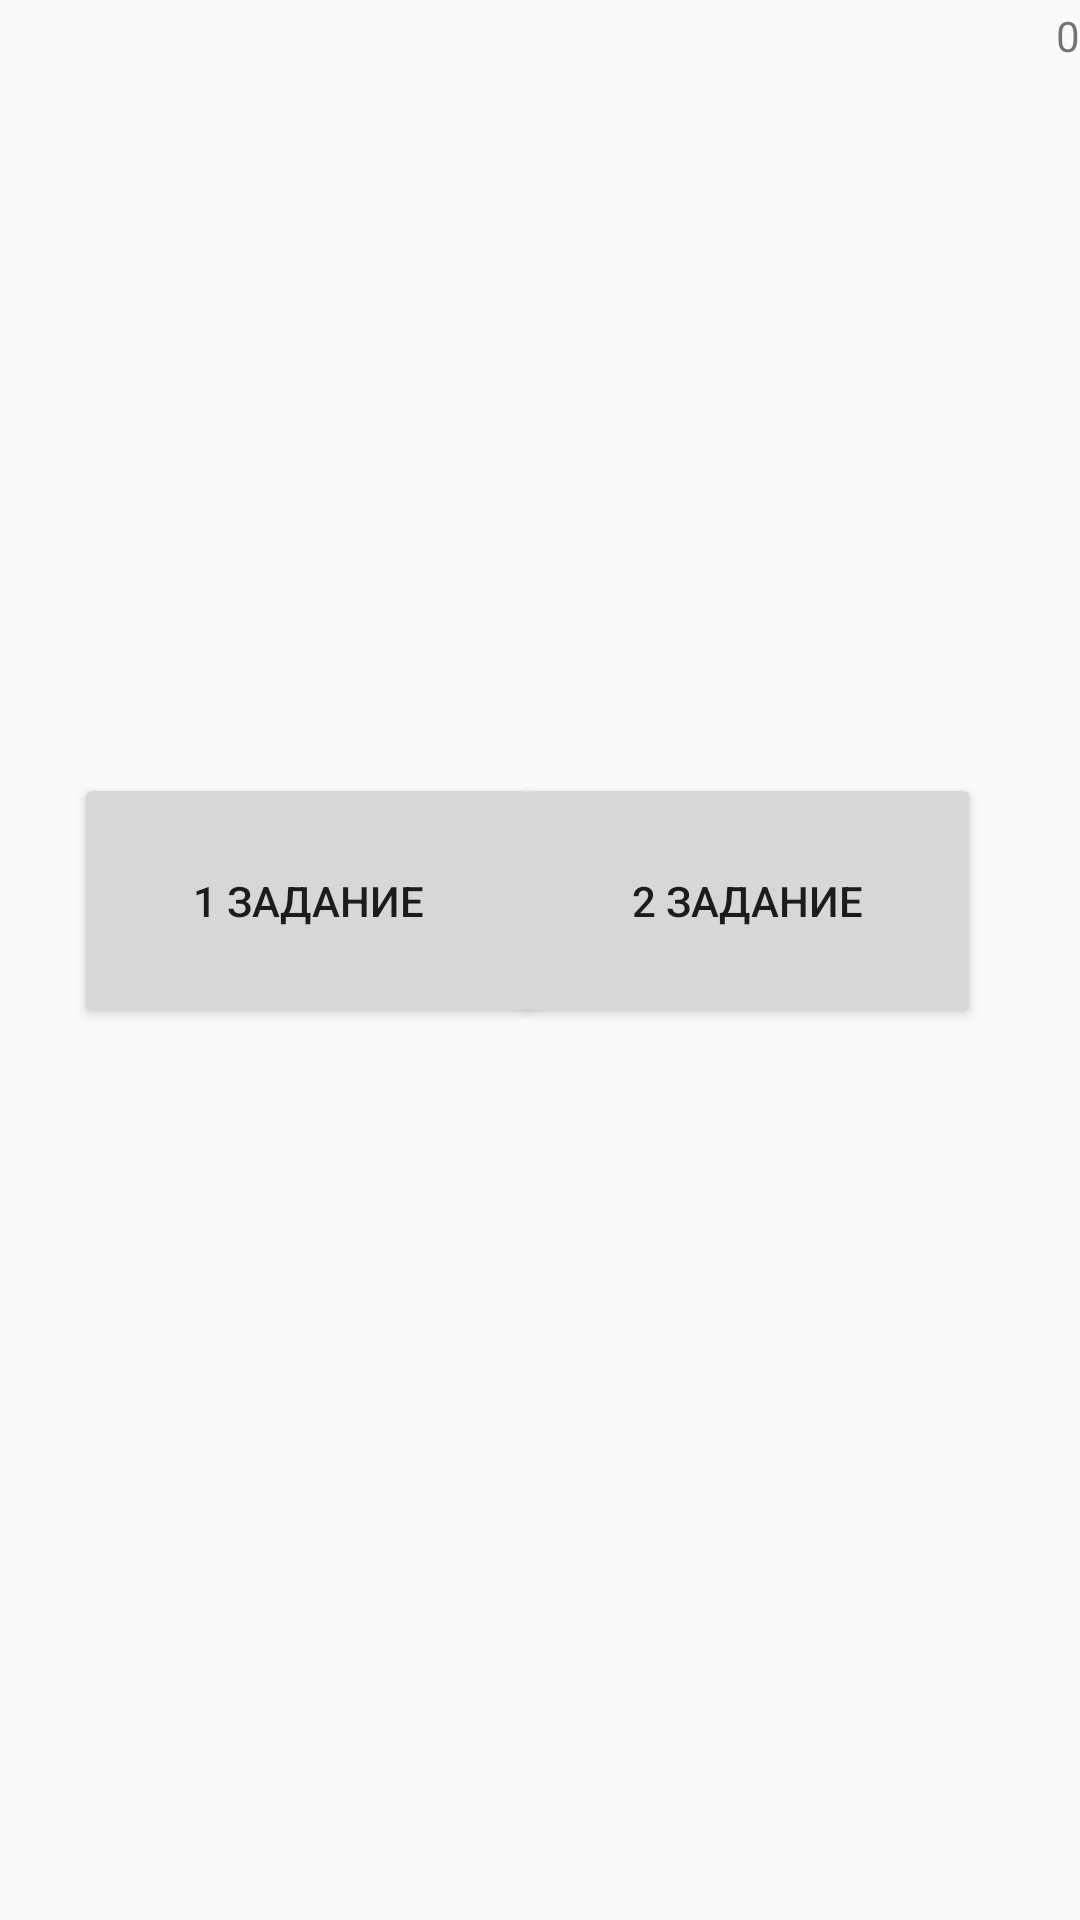

Produce the Android XML layout that renders to this screen, including the resource entries it uses.
<!-- AndroidManifest.xml: application theme Theme.MyApplication -->
<!-- res/layout/fragment_divide.xml -->
<?xml version="1.0" encoding="utf-8"?>
<androidx.constraintlayout.widget.ConstraintLayout xmlns:android="http://schemas.android.com/apk/res/android"
    xmlns:tools="http://schemas.android.com/tools"
    android:layout_width="match_parent"
    android:layout_height="match_parent"
    xmlns:app="http://schemas.android.com/apk/res-auto"
    tools:context=".ui.divide.DivideFragment">

    <Button
        android:id="@+id/divide_first"
        android:layout_width="156dp"
        android:layout_height="85dp"
        android:text="1 Задание"
        app:layout_constraintBottom_toBottomOf="parent"
        app:layout_constraintEnd_toEndOf="parent"
        app:layout_constraintHorizontal_bias="0.121"
        app:layout_constraintStart_toStartOf="parent"
        app:layout_constraintTop_toTopOf="parent"
        app:layout_constraintVertical_bias="0.464" />

    <Button
        android:id="@+id/divide_second"
        android:layout_width="156dp"
        android:layout_height="85dp"
        android:text="2 Задание"
        app:layout_constraintBottom_toBottomOf="parent"
        app:layout_constraintEnd_toEndOf="parent"
        app:layout_constraintHorizontal_bias="0.839"
        app:layout_constraintStart_toStartOf="parent"
        app:layout_constraintTop_toTopOf="parent"
        app:layout_constraintVertical_bias="0.464" />
    <TextView
        android:id="@+id/score_divide"
        android:layout_width="wrap_content"
        android:layout_height="wrap_content"
        android:text="0"
        app:layout_constraintBottom_toBottomOf="parent"
        app:layout_constraintEnd_toEndOf="parent"
        app:layout_constraintHorizontal_bias="1.0"
        app:layout_constraintStart_toStartOf="parent"
        app:layout_constraintTop_toTopOf="parent"
        app:layout_constraintVertical_bias="0.004" />
</androidx.constraintlayout.widget.ConstraintLayout>
<!-- resources referenced by this layout -->
<resources>
  <style name="Theme.MyApplication" parent="Theme.MaterialComponents.DayNight.NoActionBar.Bridge">
          
          <item name="colorPrimary">@color/purple_500</item>
          <item name="colorPrimaryVariant">@color/purple_700</item>
          <item name="colorOnPrimary">@color/white</item>
          
          <item name="colorSecondary">@color/teal_200</item>
          <item name="colorSecondaryVariant">@color/teal_700</item>
          <item name="colorOnSecondary">@color/black</item>
          
          <item name="android:statusBarColor" tools:targetApi="l">?attr/colorPrimaryVariant</item>
          
      </style>
  <!-- not gathered from this repository: default colours our renderer supplied (Android Studio template values) -->
  <color name="purple_500">#FF6200EE</color>
  <color name="purple_700">#FF3700B3</color>
  <color name="teal_200">#FF03DAC5</color>
  <color name="teal_700">#FF018786</color>
  <color name="black">#FF000000</color>
  <color name="white">#FFFFFFFF</color>
</resources>
